Labelled photos from "data", an image-classification folder in GulagWinner01/Cacao_Classifier_Streamlit. The possible labels are: danada, madura, verde.

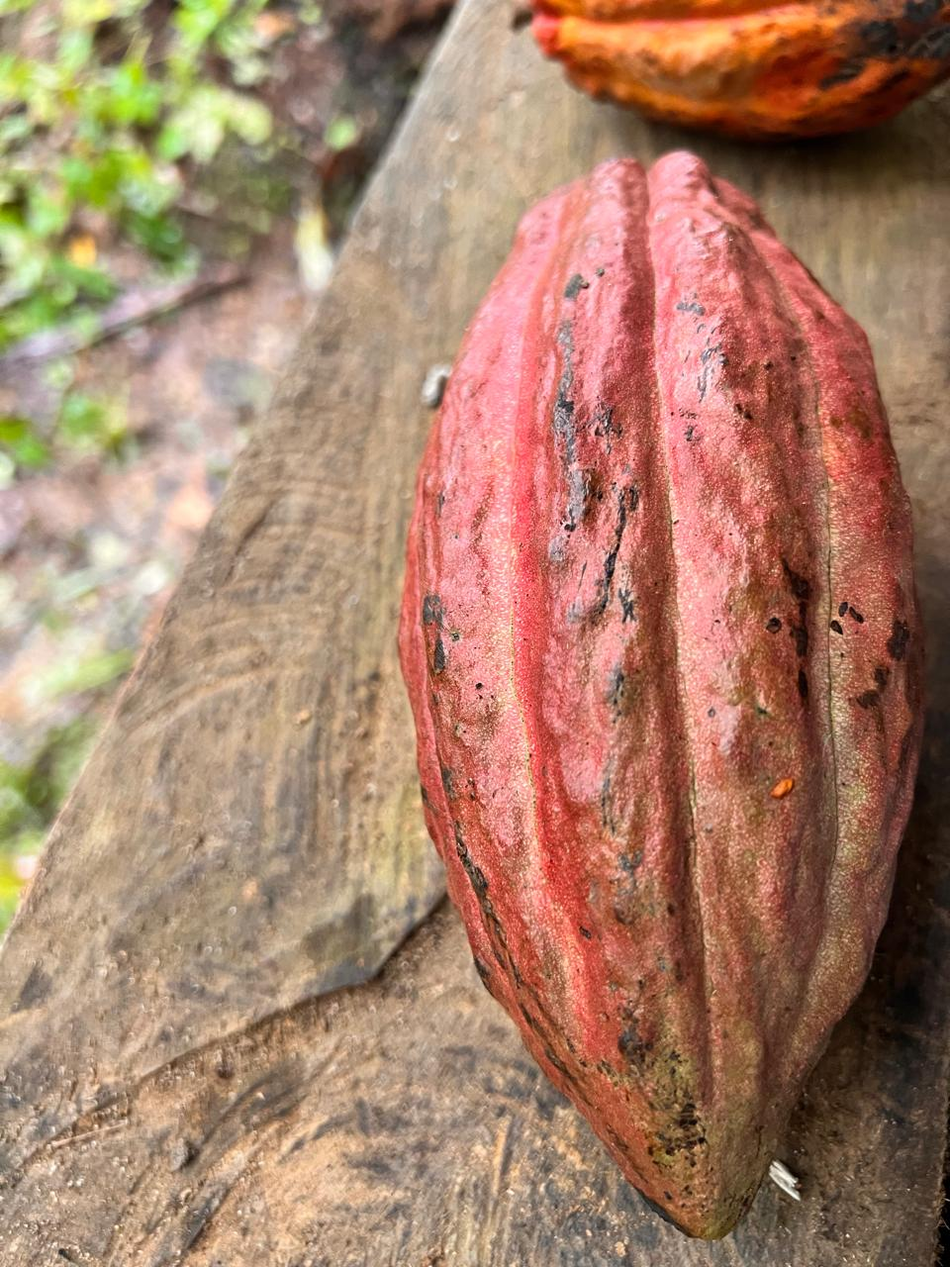
Label: verde

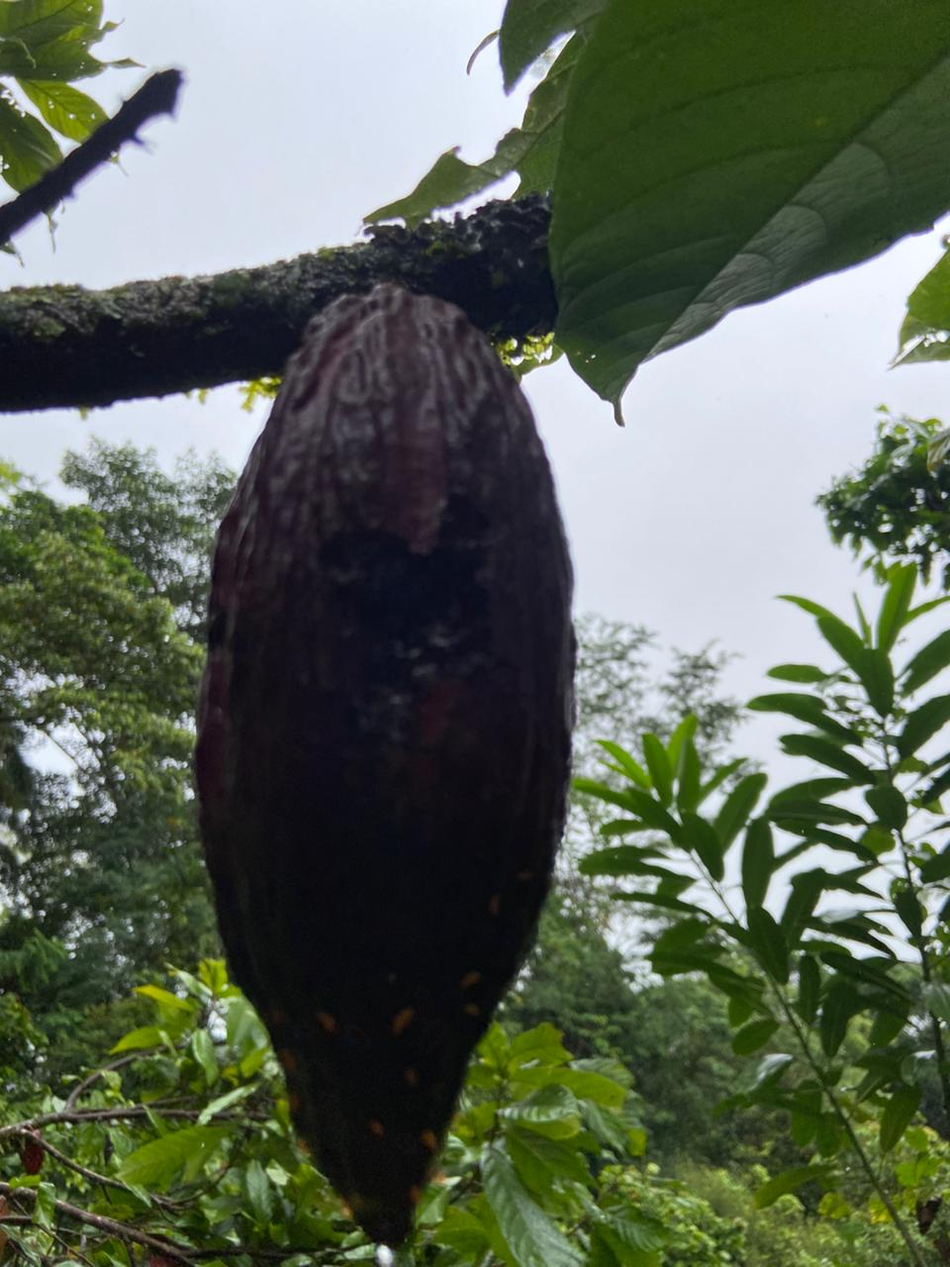
Label: danada

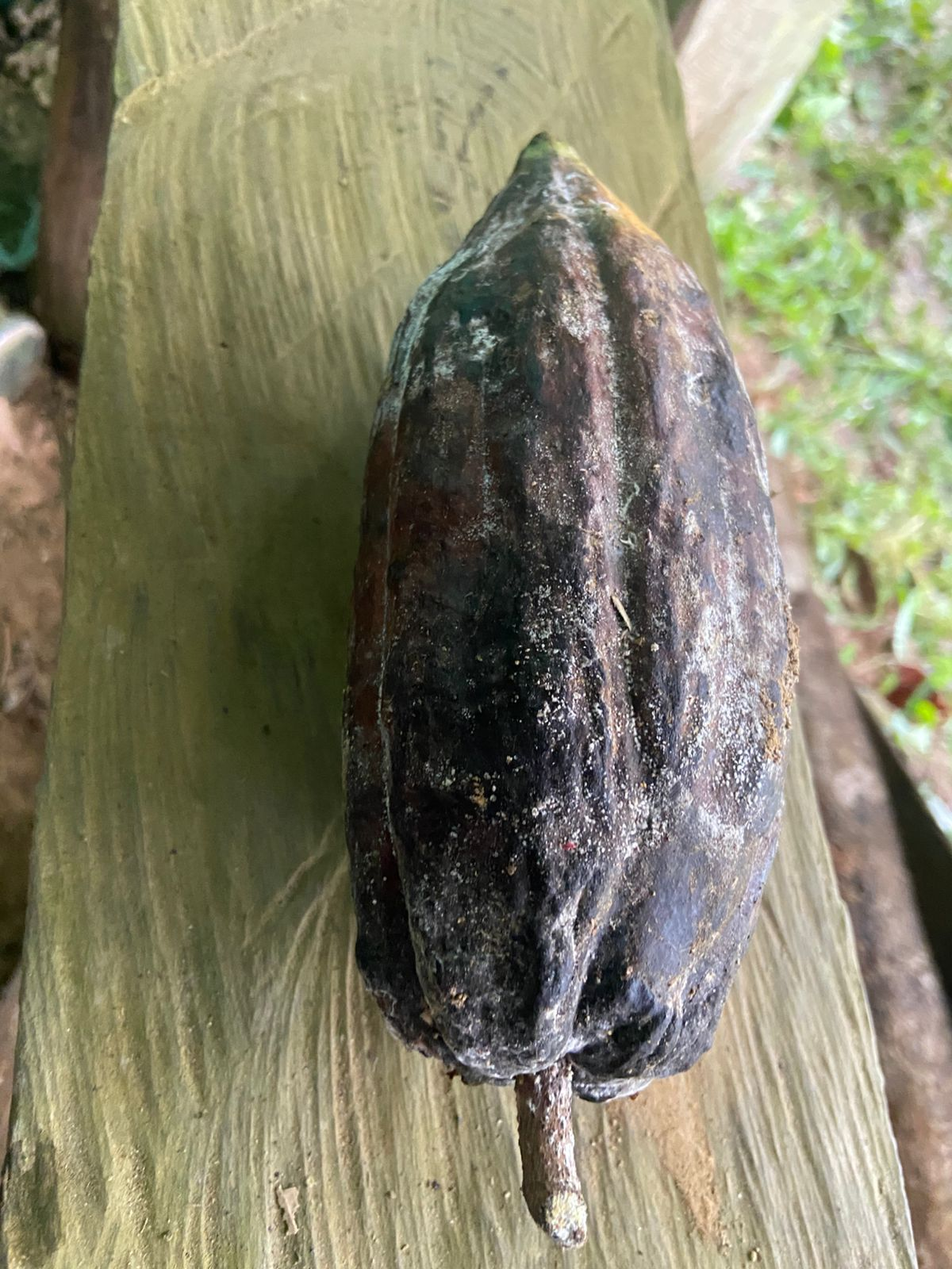
Label: danada

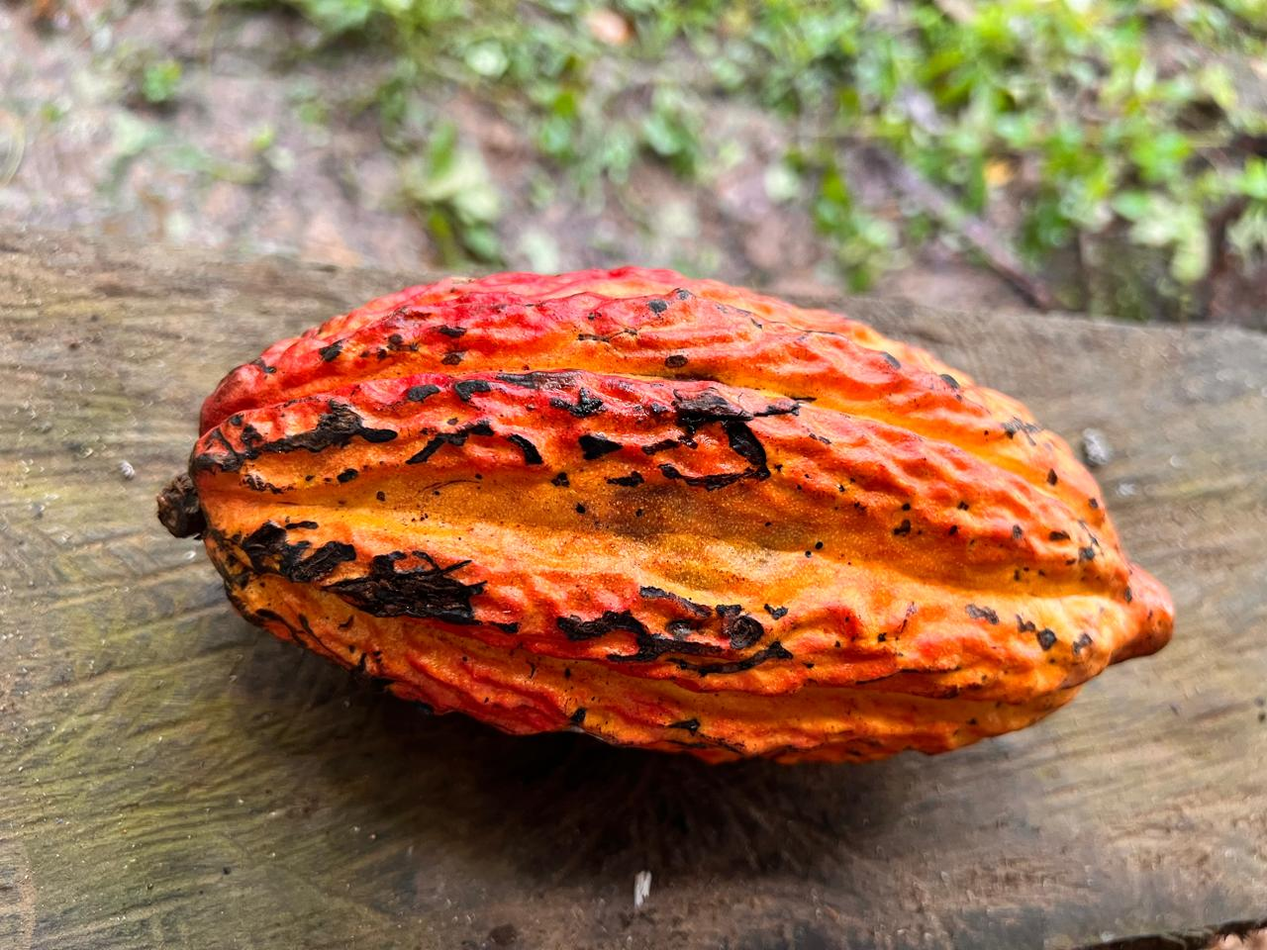
Label: madura

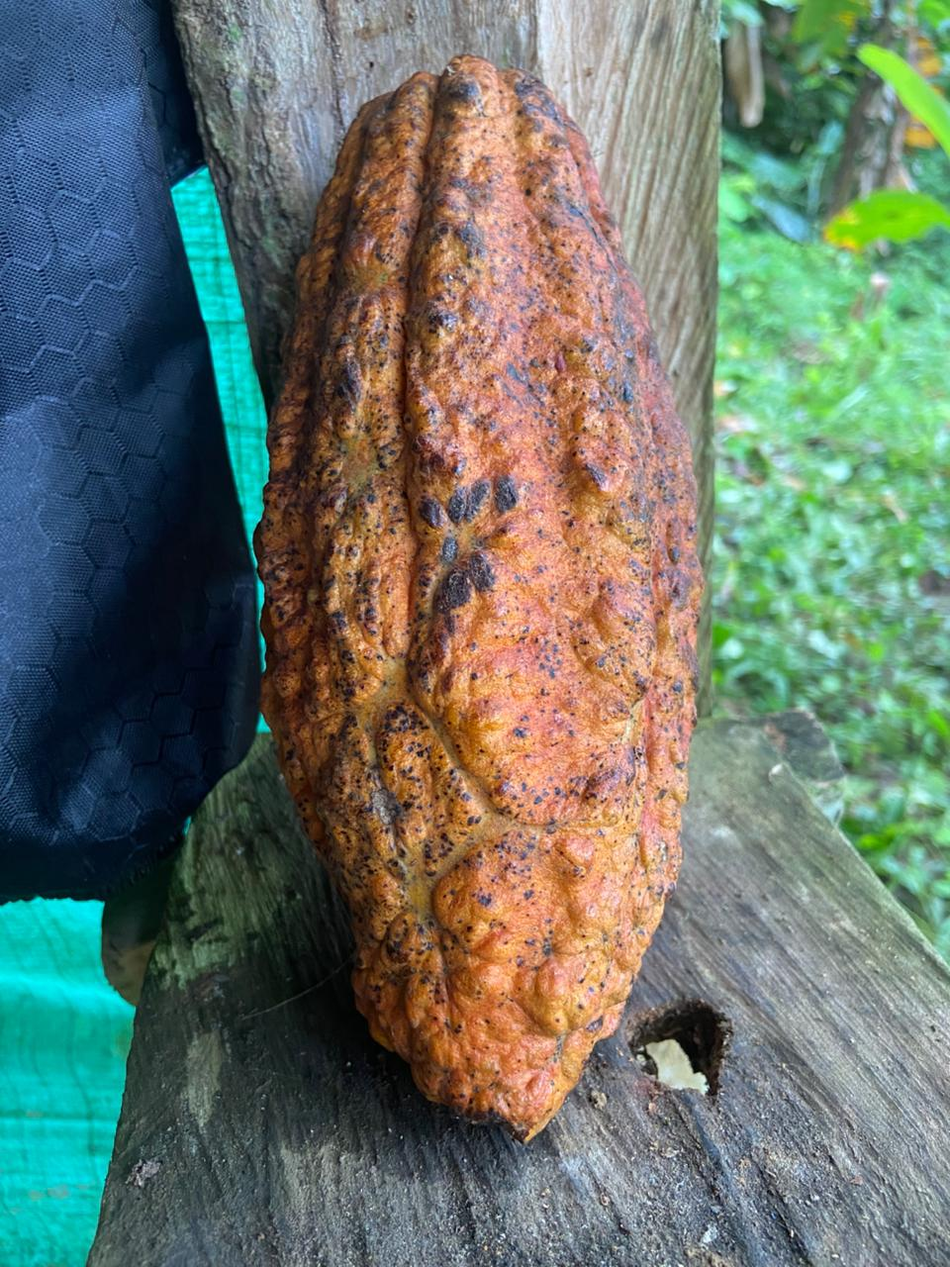
Label: madura

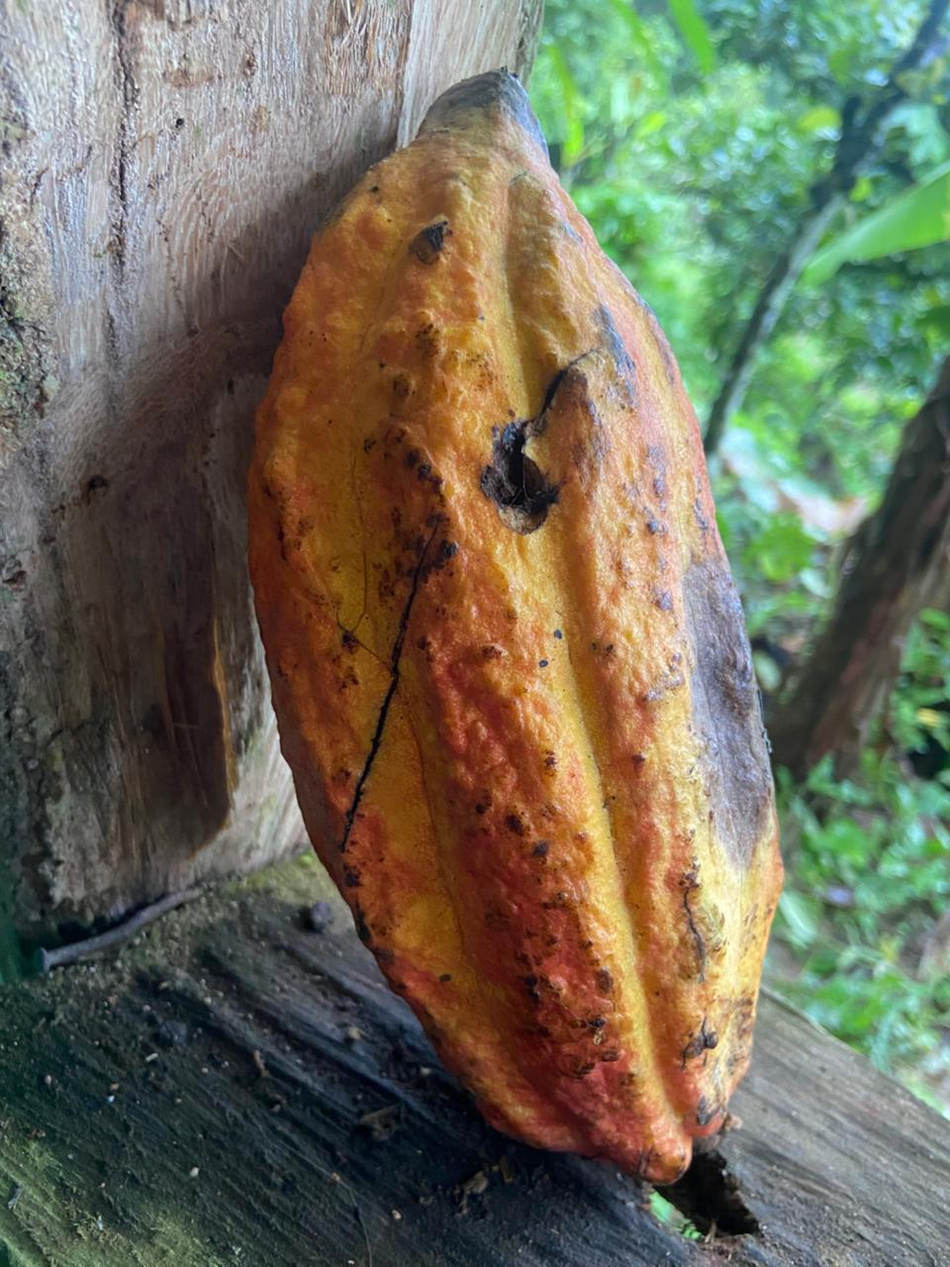
Label: madura
